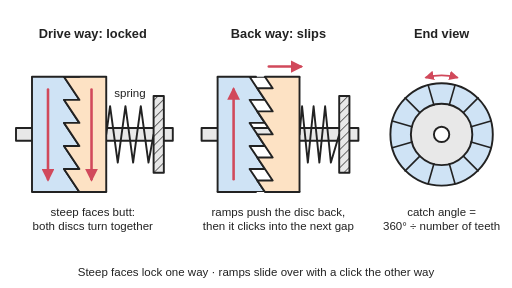
t = 0.00 s
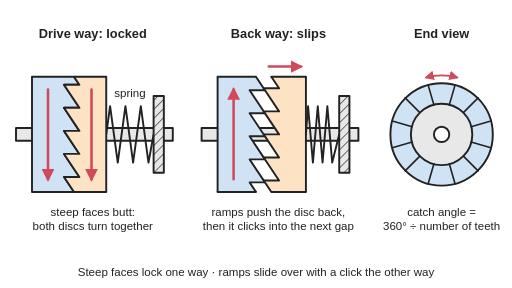
t = 0.69 s
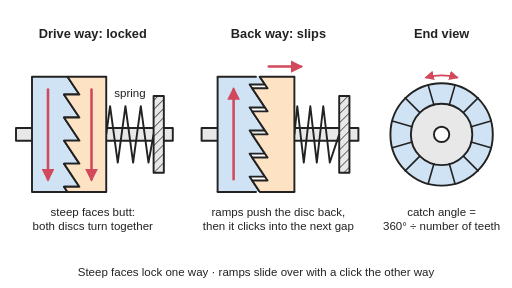
t = 1.54 s
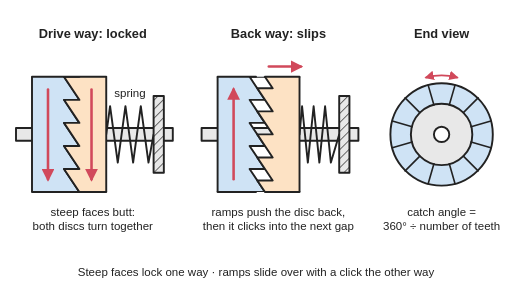
t = 2.00 s
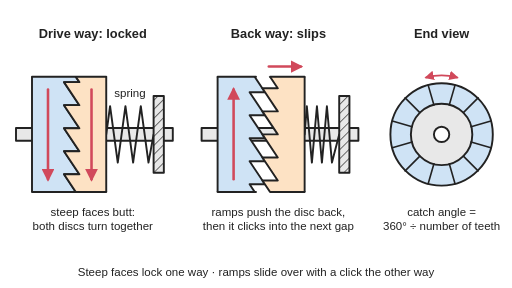
t = 2.46 s
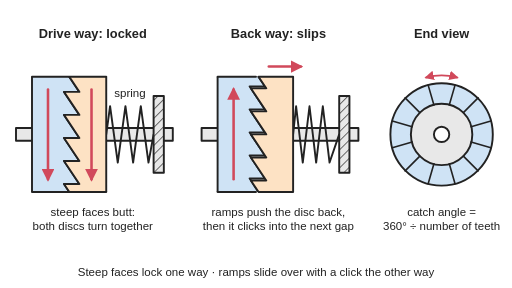
t = 3.31 s

The animated SVG that drew these frames (rendered in a browser with its animation timeline set to each time). Animation: 4 SMIL elements (animate=1,animateTransform=3); one cycle of 4.00 s, repeats indefinitely.

<svg xmlns="http://www.w3.org/2000/svg" viewBox="0 0 800 450" width="800" height="450" role="img">
<title>Side view of a face ratchet: two discs with sloped teeth on a shaft, a spring behind the right disc. Turned the drive way the steep faces butt and both discs turn together; turned back, the ramps push the right disc away against the spring until it clicks into the next gap. Animated: the locked pair turns together, while turned back the right disc is pushed out and snaps back in at every tooth. An end view shows the catch angle is 360 degrees divided by the number of teeth.</title>
<rect width="800" height="450" fill="#ffffff"/>
<defs>
<marker id="ah" viewBox="0 0 10 10" refX="8" refY="5" markerWidth="5" markerHeight="5" orient="auto-start-reverse"><path d="M0,0 L10,5 L0,10 z" fill="#d1495b"/></marker>
<pattern id="hatch" width="10" height="10" patternUnits="userSpaceOnUse" patternTransform="rotate(45)"><rect width="10" height="10" fill="#e8e8e8"/><line x1="0" y1="0" x2="0" y2="10" stroke="#222" stroke-width="2"/></pattern>
<clipPath id="band"><rect x="0" y="120" width="800" height="180"/></clipPath>
<path id="ldisc" d="M50,48 L100,48 L124,84 L100,84 L124,120 L100,120 L124,156 L100,156 L124,192 L100,192 L124,228 L100,228 L124,264 L100,264 L124,300 L100,300 L124,336 L100,336 L124,372 L100,372 L50,372 Z" fill="#cfe3f5"/>
</defs>
<g stroke="#222" stroke-width="3" stroke-linejoin="round" stroke-linecap="round">
<!-- LEFT: drive way, locked -->
<rect x="25" y="200" width="245" height="20" fill="#e8e8e8"/>
<polyline points="166,210 172,166 184,254 196,166 208,254 220,166 232,254 240,210" fill="none"/>
<rect x="240" y="150" width="16" height="120" fill="url(#hatch)"/>
<g clip-path="url(#band)"><g><animateTransform attributeName="transform" type="translate" values="0 0;0 72" dur="4s" repeatCount="indefinite"/><use href="#ldisc"/>
<path d="M166,48 L100,48 L124,84 L100,84 L124,120 L100,120 L124,156 L100,156 L124,192 L100,192 L124,228 L100,228 L124,264 L100,264 L124,300 L100,300 L124,336 L100,336 L124,372 L100,372 L166,372 Z" fill="#fde2c4"/></g></g>
<line x1="50" y1="120" x2="166" y2="120"/><line x1="50" y1="300" x2="166" y2="300"/>
<g fill="none" stroke="#d1495b" stroke-width="4" marker-end="url(#ah)">
<line x1="75" y1="140" x2="75" y2="280"/>
<line x1="143" y1="140" x2="143" y2="280"/>
</g>
<!-- MIDDLE: back way, ramps ride up -->
<rect x="315" y="200" width="245" height="20" fill="#e8e8e8"/>
<polyline points="468.0,210 472.0,166 481.0,254 490.0,166 499.0,254 508.0,166 517.0,254 530.0,210" fill="none"><animate attributeName="points" values="468.0,210 472.0,166 481.0,254 490.0,166 499.0,254 508.0,166 517.0,254 530.0,210;480.0,210 483.2,166 490.5,254 497.8,166 505.0,254 512.2,166 519.5,254 530.0,210;456.0,210 460.8,166 471.5,254 482.3,166 493.0,254 503.7,166 514.5,254 530.0,210;480.0,210 483.2,166 490.5,254 497.8,166 505.0,254 512.2,166 519.5,254 530.0,210;456.0,210 460.8,166 471.5,254 482.3,166 493.0,254 503.7,166 514.5,254 530.0,210;468.0,210 472.0,166 481.0,254 490.0,166 499.0,254 508.0,166 517.0,254 530.0,210" keyTimes="0;0.23125;0.26875;0.73125;0.76875;1" calcMode="spline" keySplines="0.3 0 0.7 1;0.5 0 0.5 1;0.3 0 0.7 1;0.5 0 0.5 1;0.3 0 0.7 1" dur="4s" repeatCount="indefinite"/></polyline>
<rect x="530" y="150" width="16" height="120" fill="url(#hatch)"/>
<g clip-path="url(#band)"><g><animateTransform attributeName="transform" type="translate" values="0 0;0 -18;0 -18;0 -54;0 -54;0 -72" keyTimes="0;0.23125;0.26875;0.73125;0.76875;1" calcMode="spline" keySplines="0.3 0 0.7 1;0.5 0 0.5 1;0.3 0 0.7 1;0.5 0 0.5 1;0.3 0 0.7 1" dur="4s" repeatCount="indefinite"/><use href="#ldisc" transform="translate(290,0)"/></g></g>
<line x1="340" y1="120" x2="400" y2="120"/><line x1="340" y1="300" x2="400" y2="300"/>
<g><animateTransform attributeName="transform" type="translate" values="12 0;24 0;0 0;24 0;0 0;12 0" keyTimes="0;0.23125;0.26875;0.73125;0.76875;1" calcMode="spline" keySplines="0.3 0 0.7 1;0.5 0 0.5 1;0.3 0 0.7 1;0.5 0 0.5 1;0.3 0 0.7 1" dur="4s" repeatCount="indefinite"/>
<g clip-path="url(#band)">
<path d="M166,84 L100,84 L124,120 L100,120 L124,156 L100,156 L124,192 L100,192 L124,228 L100,228 L124,264 L100,264 L124,300 L100,300 L124,336 L166,336 Z" fill="#fde2c4" transform="translate(290,18)"/>
</g>
<line x1="402" y1="120" x2="456" y2="120"/>
<line x1="402" y1="300" x2="456" y2="300"/>
</g>
<g fill="none" stroke="#d1495b" stroke-width="4" marker-end="url(#ah)">
<line x1="365" y1="280" x2="365" y2="140"/>
<line x1="420" y1="104" x2="470" y2="104"/>
</g>
<!-- RIGHT: end view -->
<circle cx="690" cy="210" r="80" fill="#cfe3f5"/>
<circle cx="690" cy="210" r="48" fill="#e8e8e8"/>
<circle cx="690" cy="210" r="12" fill="#ffffff"/>
<g stroke-width="2.5">
<line x1="736" y1="222" x2="767" y2="231"/><line x1="724" y1="244" x2="747" y2="267"/><line x1="702" y1="256" x2="711" y2="287"/><line x1="678" y1="256" x2="669" y2="287"/><line x1="656" y1="244" x2="633" y2="267"/><line x1="644" y1="222" x2="613" y2="231"/><line x1="644" y1="198" x2="613" y2="189"/><line x1="656" y1="176" x2="633" y2="153"/><line x1="678" y1="164" x2="669" y2="133"/><line x1="702" y1="164" x2="711" y2="133"/><line x1="724" y1="176" x2="747" y2="153"/><line x1="736" y1="198" x2="767" y2="189"/>
</g>
<path d="M666,121 A92,92 0 0 1 714,121" fill="none" stroke="#d1495b" marker-start="url(#ah)" marker-end="url(#ah)"/>
</g>
<g font-family="Arial, Helvetica, sans-serif" fill="#222" text-anchor="middle">
<g font-size="20" font-weight="bold">
<text x="145" y="60">Drive way: locked</text>
<text x="435" y="60">Back way: slips</text>
<text x="690" y="60">End view</text>
</g>
<g font-size="18">
<text x="203" y="152">spring</text>
<text x="145" y="338">steep faces butt:<tspan x="145" dy="22">both discs turn together</tspan></text>
<text x="435" y="338">ramps push the disc back,<tspan x="435" dy="22">then it clicks into the next gap</tspan></text>
<text x="690" y="338">catch angle =<tspan x="690" dy="22">360° ÷ number of teeth</tspan></text>
<text x="400" y="432">Steep faces lock one way · ramps slide over with a click the other way</text>
</g>
</g>
</svg>
